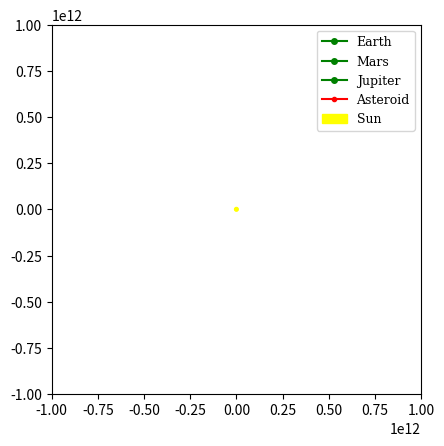

Here is the Python script that generated this plot: (Note: this script raises an exception after producing the figure.)
#import libraries

import numpy as np
import math
import matplotlib.pyplot as plt
from matplotlib.animation import FuncAnimation

#define global variables

G = 6.6726e-11
pi = np.pi

class body:
    def __init__(self, name, mass, position, period, radius):
        self.name = name
        self.position = position
        self.mass = mass
        self.period = period
        self.radius = radius

bodies = [
    body("earth", 1.988e30, [1.49598e11, 0], 0, 0), 
    body("moon", 7.35e22, [1.49598e11, 0], 0, 1.49598e11),
    body("rocket", 6.4169e23, [2.27956e11, 0], 59355072, 2.27956e11)
]

def planet_position(index, t):

    x = bodies[index].radius * math.cos(2 * np.pi * t / bodies[index].period)
    y = bodies[index].radius * math.sin(2 * np.pi * t / bodies[index].period)

    return x, y

def compute_displacement(index):

    r_body = [bodies[index].position[0] - bodies[4].position[0], bodies[index].position[1] - bodies[4].position[1]]

    return r_body

def new_compute_force(index):

    displacement = compute_displacement(index)

    force = [G * bodies[index].mass * bodies[4].mass * (displacement[0]/((np.linalg.norm(displacement)**3))), G * bodies[index].mass * bodies[4].mass * (displacement[1]/((np.linalg.norm(displacement)**3)))]

    return force

def compute_acceleration(index):

    force = new_compute_force(index)

    acceleration = [force[0] / bodies[4].mass, force[1] / bodies[4].mass]

    return acceleration

def leapfrog_position(position, velocity, acceleration, step):

    new_velocity_x = velocity[0] + 0.5 * (step * acceleration[0])
    new_velocity_y = velocity[1] + 0.5 * (step * acceleration[1])

    new_position_x = position[0] + (step * new_velocity_x)
    new_position_y = position[1] + (step * new_velocity_y)

    return new_position_x, new_position_y

def leapfrog_velocity(velocity, acceleration, step):

    new_velocity_x = velocity[0] + (step * acceleration[0])
    new_velocity_y = velocity[1] + (step * acceleration[1])

    return new_velocity_x, new_velocity_y

earth_list = []
moon_list = []
mars_list = []
jupiter_list = []
asteroid_list = []
time_list = []

fig, ax = plt.subplots()
ax.set_xlim(-1e12, 1e12)
ax.set_ylim(-1e12, 1e12)
ax.set_aspect('equal')

planet_size = 4
asteroid_size = 3

# Plot initial positions of celestial bodies
earth_plot, = ax.plot([], [], linestyle='-', color='g', label='Earth', marker='o', markersize = planet_size)
mars_plot, = ax.plot([], [], linestyle='-', color='g', label='Mars', marker='o', markersize = planet_size)
jupiter_plot, = ax.plot([], [], linestyle='-', color='g', label='Jupiter', marker='o', markersize = planet_size)
asteroid_plot, = ax.plot([], [], linestyle='-', color='r', label='Asteroid', marker='o', markersize = asteroid_size)

sun_circle = plt.Circle((0, 0), 1e10, color='yellow', label='Sun')
ax.add_patch(sun_circle)

# Set up the legend
legend_font = {'family': 'DejaVu Serif', 'weight': 'normal', 'size': 9}
ax.legend(prop=legend_font, loc='upper right')

velocity = [-3000, 7000]

position = bodies[4].position

def update(frame):

    global velocity, position

    bodies[1].position = planet_position(1, frame * step_size)
    bodies[2].position = planet_position(2, frame * step_size)
    bodies[3].position = planet_position(3, frame * step_size)
 
    sun_acceleration = compute_acceleration(0)
    earth_acceleration = compute_acceleration(1)
    mars_acceleration = compute_acceleration(2)
    jupiter_acceleration = compute_acceleration(3)

    acceleration = [sun_acceleration[0] + earth_acceleration[0] + mars_acceleration[0] + jupiter_acceleration[0], sun_acceleration[1] + earth_acceleration[1] + mars_acceleration[1] + jupiter_acceleration[1]]

    velocity = leapfrog_velocity(velocity, acceleration, step_size)

    position = leapfrog_position(position, velocity, acceleration, step_size)

    bodies[4].position = position

    x_earth, y_earth = bodies[1].position
    x_mars, y_mars = bodies[2].position
    x_jupiter, y_jupiter = bodies[3].position
    x_asteroid, y_asteroid = bodies[4].position

    earth_plot.set_data(x_earth, y_earth)
    mars_plot.set_data(x_mars, y_mars)
    jupiter_plot.set_data(x_jupiter, y_jupiter)
    asteroid_plot.set_data(x_asteroid, y_asteroid)

    sun_circle.set_center((0, 0))

    return earth_plot, mars_plot, jupiter_plot, asteroid_plot, sun_circle

num_frames = int(2e8 / 1000)

step_size = 100000

# Create the animation
animation = FuncAnimation(fig, update, frames=num_frames, interval=1, blit=True)

# Display the animation
plt.show()